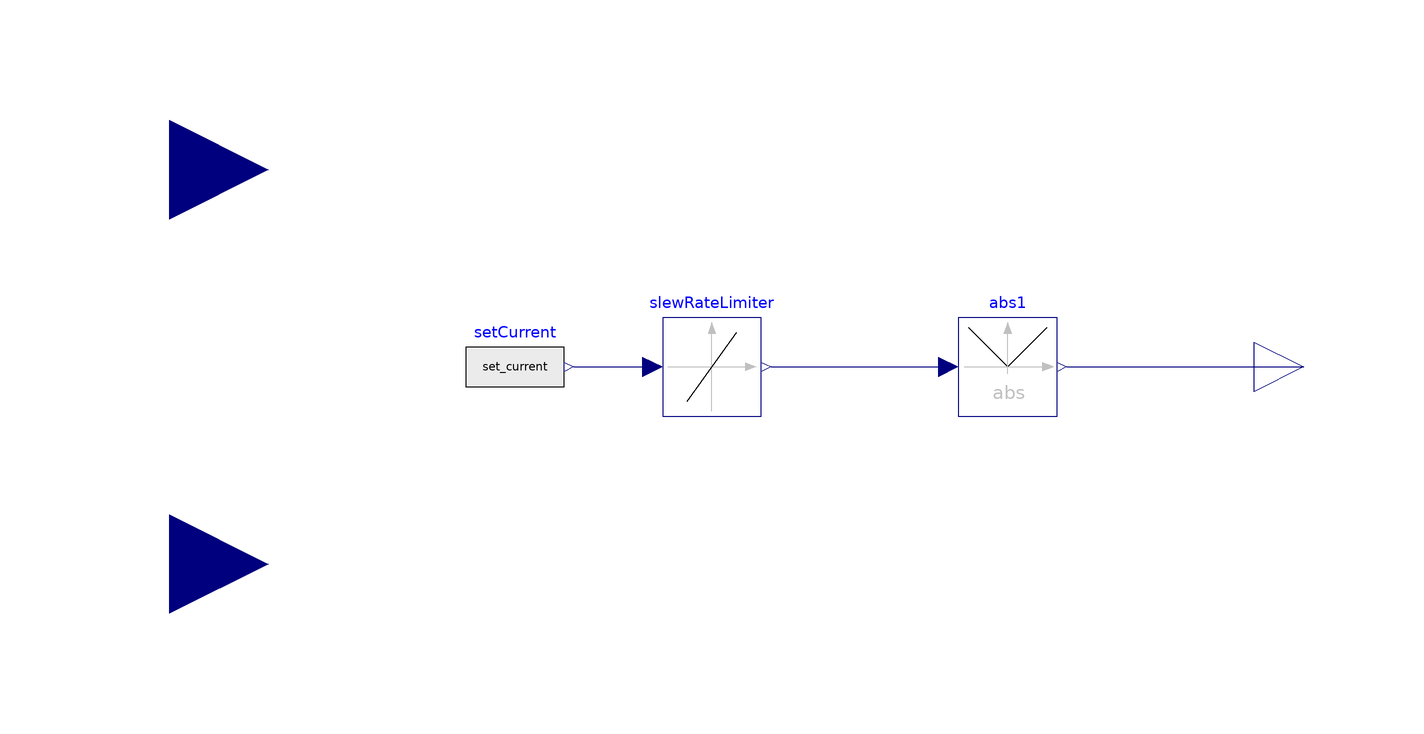

The Modelica model whose source follows is shown above as a component diagram (icons at their Placement, wires along their Line points).

block EMS_CDCS "Implement algorithms to control the energy and power distribution in a hybrid system."
  // Based on: https://www.sciencedirect.com/science/article/pii/S0360319912016515?via%3Dihub
  //---- Parameters ----
  parameter Real ramp_up(unit = "1/s") = 20 "FC stack current ramp up rate" annotation(
    Dialog(group = "Control Parameters"));
  parameter Real V_HV_Bus(unit = "V") = "Voltage of the HV Bus" annotation(
    Dialog(group = "Powertrain Parameters"));
  //---- Fuel cell ----
  parameter Real I_min_FC_stack(unit = "A") "FC stack minimum operating current" annotation(
    Dialog(group = "Powertrain Parameters"));
  parameter Real I_nom_FC_stack(unit = "A") "FC stack nominal operating current" annotation(
    Dialog(group = "Powertrain Parameters"));
  parameter Real I_max_FC_stack(unit = "A") "FC stack maximum current" annotation(
    Dialog(group = "Powertrain Parameters"));
  //---- Battery ----
  parameter Real SOC_b(unit = "1") = 0.4 "SOC threshold of battery" annotation(
    Dialog(group = "Control Parameters"));
  //---- Control parameters ----
  parameter Real k(unit = "1") = 5000 "Coefficient" annotation(
    Dialog(group = "Control Parameters"));   // Coefficient to control for SOC under / over the benchmark.
  parameter Real I_max_batt(unit = "A") = 500 "Battery max current" annotation(
    Dialog(group = "Powertrain Parameters"));
  Real SOC(unit = "1") "State of charge of battery";
  final Real currentD(start = 0, unit = "A") "Current request";
  //---- Set current variable ----
  final Real set_current(start = 0) "Fuel cell set current";
  //---- Names ----
  //---- Connections ----
  Modelica.Blocks.Interfaces.RealInput sensorInputSOC annotation(
    Placement(visible = true, transformation(origin = {-120, -40}, extent = {{-20, -20}, {20, 20}}, rotation = 0), iconTransformation(origin = {-122, -40}, extent = {{-20, -20}, {20, 20}}, rotation = 0)));
  Modelica.Blocks.Interfaces.RealOutput controlOutputFuelCellCurrent annotation(
    Placement(visible = true, transformation(origin = {110, 0}, extent = {{-10, -10}, {10, 10}}, rotation = 0), iconTransformation(origin = {110, -2}, extent = {{-10, -10}, {10, 10}}, rotation = 0)));
  Modelica.Blocks.Nonlinear.SlewRateLimiter slewRateLimiter(Rising = ramp_up) annotation(
    Placement(visible = true, transformation(origin = {-10, 0}, extent = {{-10, -10}, {10, 10}}, rotation = 0)));
  Modelica.Blocks.Math.Abs abs1 annotation(
    Placement(visible = true, transformation(origin = {50, 0}, extent = {{-10, -10}, {10, 10}}, rotation = 0)));
  Modelica.Blocks.Sources.RealExpression setCurrent(y = set_current) annotation(
    Placement(visible = true, transformation(origin = {-50, 0}, extent = {{-10, -10}, {10, 10}}, rotation = 0)));
  Modelica.Blocks.Interfaces.RealInput currentRequest annotation(
    Placement(visible = true, transformation(origin = {-120, 40}, extent = {{-20, -20}, {20, 20}}, rotation = 0), iconTransformation(origin = {-122, 40}, extent = {{-20, -20}, {20, 20}}, rotation = 0)));
equation
  //---- Redefine variables ----
  SOC = sensorInputSOC;
  currentD = currentRequest;
  //---- Control Algorithm ----
  if SOC > (SOC_b + 0.05)then
    set_current = 0;
  else
    if (currentD - k*(SOC - SOC_b)) > I_max_FC_stack then
      set_current = I_max_FC_stack;
    elseif (currentD - k*(SOC - SOC_b)) < I_min_FC_stack then
      set_current = 0;
    else
      set_current = (currentD - k*(SOC - SOC_b));
    end if;
  end if;
//---- Connections ----
  connect(setCurrent.y, slewRateLimiter.u) annotation(
    Line(points = {{-38, 0}, {-22, 0}}, color = {0, 0, 127}));
  connect(slewRateLimiter.y, abs1.u) annotation(
    Line(points = {{2, 0}, {38, 0}}, color = {0, 0, 127}));
  connect(abs1.y, controlOutputFuelCellCurrent) annotation(
    Line(points = {{62, 0}, {110, 0}}, color = {0, 0, 127}));
  annotation( //Update documentation. 
    Icon(graphics = {Rectangle( fillColor = {0, 70, 40}, fillPattern = FillPattern.Solid, lineThickness = 1.5, extent = {{-100, 100}, {100, -100}}, radius = 35), Rectangle(fillColor = {255, 255, 255}, pattern = LinePattern.None, fillPattern = FillPattern.Solid, extent = {{-43.2, 41.4}, {43, -45}}, radius = 8), Rectangle(origin = {-35, -3}, fillColor = {255, 0, 0}, pattern = LinePattern.None, fillPattern = FillPattern.Solid, extent = {{1.4, 58.9}, {4.5, -56.5}}), Rectangle(origin = {-22.2, -3}, fillColor = {255, 255, 255}, pattern = LinePattern.None, fillPattern = FillPattern.Solid, extent = {{1.4, 58.9}, {4.5, -56.5}}), Rectangle(origin = {-35, -3}, lineColor = {255, 255, 255}, fillColor = {255, 255, 255}, pattern = LinePattern.None, fillPattern = FillPattern.Solid, lineThickness = 0, extent = {{1.4, 58.9}, {4.5, -56.5}}), Rectangle(origin = {-9.5, -3}, fillColor = {255, 255, 255}, pattern = LinePattern.None, fillPattern = FillPattern.Solid, extent = {{1.4, 58.9}, {4.5, -56.5}}), Rectangle(origin = {3.3, -3}, fillColor = {255, 255, 255}, pattern = LinePattern.None, fillPattern = FillPattern.Solid, extent = {{1.4, 58.9}, {4.5, -56.5}}), Rectangle(origin = {16.1, -3}, fillColor = {255, 255, 255}, pattern = LinePattern.None, fillPattern = FillPattern.Solid, extent = {{1.4, 58.9}, {4.5, -56.5}}), Rectangle(origin = {28.85, -3}, fillColor = {255, 255, 255}, pattern = LinePattern.None, fillPattern = FillPattern.Solid, extent = {{1.4, 58.9}, {4.5, -56.5}}), Rectangle(origin = {0, 30}, fillColor = {255, 255, 255}, pattern = LinePattern.None, fillPattern = FillPattern.Solid, extent = {{-57.7, 1.85}, {57.35, -1.3}}), Rectangle(origin = {0, 17.2}, fillColor = {255, 255, 255}, pattern = LinePattern.None, fillPattern = FillPattern.Solid, extent = {{-57.7, 1.85}, {57.35, -1.3}}), Rectangle(origin = {0, 4.35}, fillColor = {255, 255, 255}, pattern = LinePattern.None, fillPattern = FillPattern.Solid, extent = {{-57.7, 1.85}, {57.35, -1.3}}), Rectangle(origin = {0, -8.45}, fillColor = {255, 255, 255}, pattern = LinePattern.None, fillPattern = FillPattern.Solid, extent = {{-57.7, 1.85}, {57.35, -1.3}}), Rectangle(origin = {0, -21.25}, fillColor = {255, 255, 255}, pattern = LinePattern.None, fillPattern = FillPattern.Solid, extent = {{-57.7, 1.85}, {57.35, -1.3}}), Rectangle(origin = {0, -34.05}, fillColor = {255, 255, 255}, pattern = LinePattern.None, fillPattern = FillPattern.Solid, extent = {{-57.7, 1.85}, {57.35, -1.3}}), Rectangle(fillColor = {0, 70, 40}, pattern = LinePattern.None, fillPattern = FillPattern.Solid, extent = {{39.8, 38.3}, {-40, -41.8}}, radius = 5), Rectangle( fillColor = {255, 255, 255}, pattern = LinePattern.None, fillPattern = FillPattern.Solid, extent = {{-27.3, 25.5}, {27, -29}}), Rectangle(fillColor = {0, 70, 40}, pattern = LinePattern.None, fillPattern = FillPattern.Solid, extent = {{-24.1, 22.25}, {23.85, -25.8}})}), 
    Documentation(info = "<html><head></head><body><div>The EnergyManagementSystem component is designed to manage the flow of power between the fuel cell stack, battery, vehicle load, and balance-of-plant load. It splits the load according to pre-defined energy management rules, which are implemented within the bounds of the battery management system and the fuel cell control unit.</div><div><br></div>This model implements a simple energy management algorithm for a hybrid fuel cell &amp; battery system. The model reads the state-of-charge (SOC) of the battery. If it is less than a lower threshold value, then a signal is sent to activate the fuel cell with a given electric current. The rate at which current can be demanded from the fuel cell is limited by a slew rate.&nbsp;</body></html>"));
end EMS_CDCS;